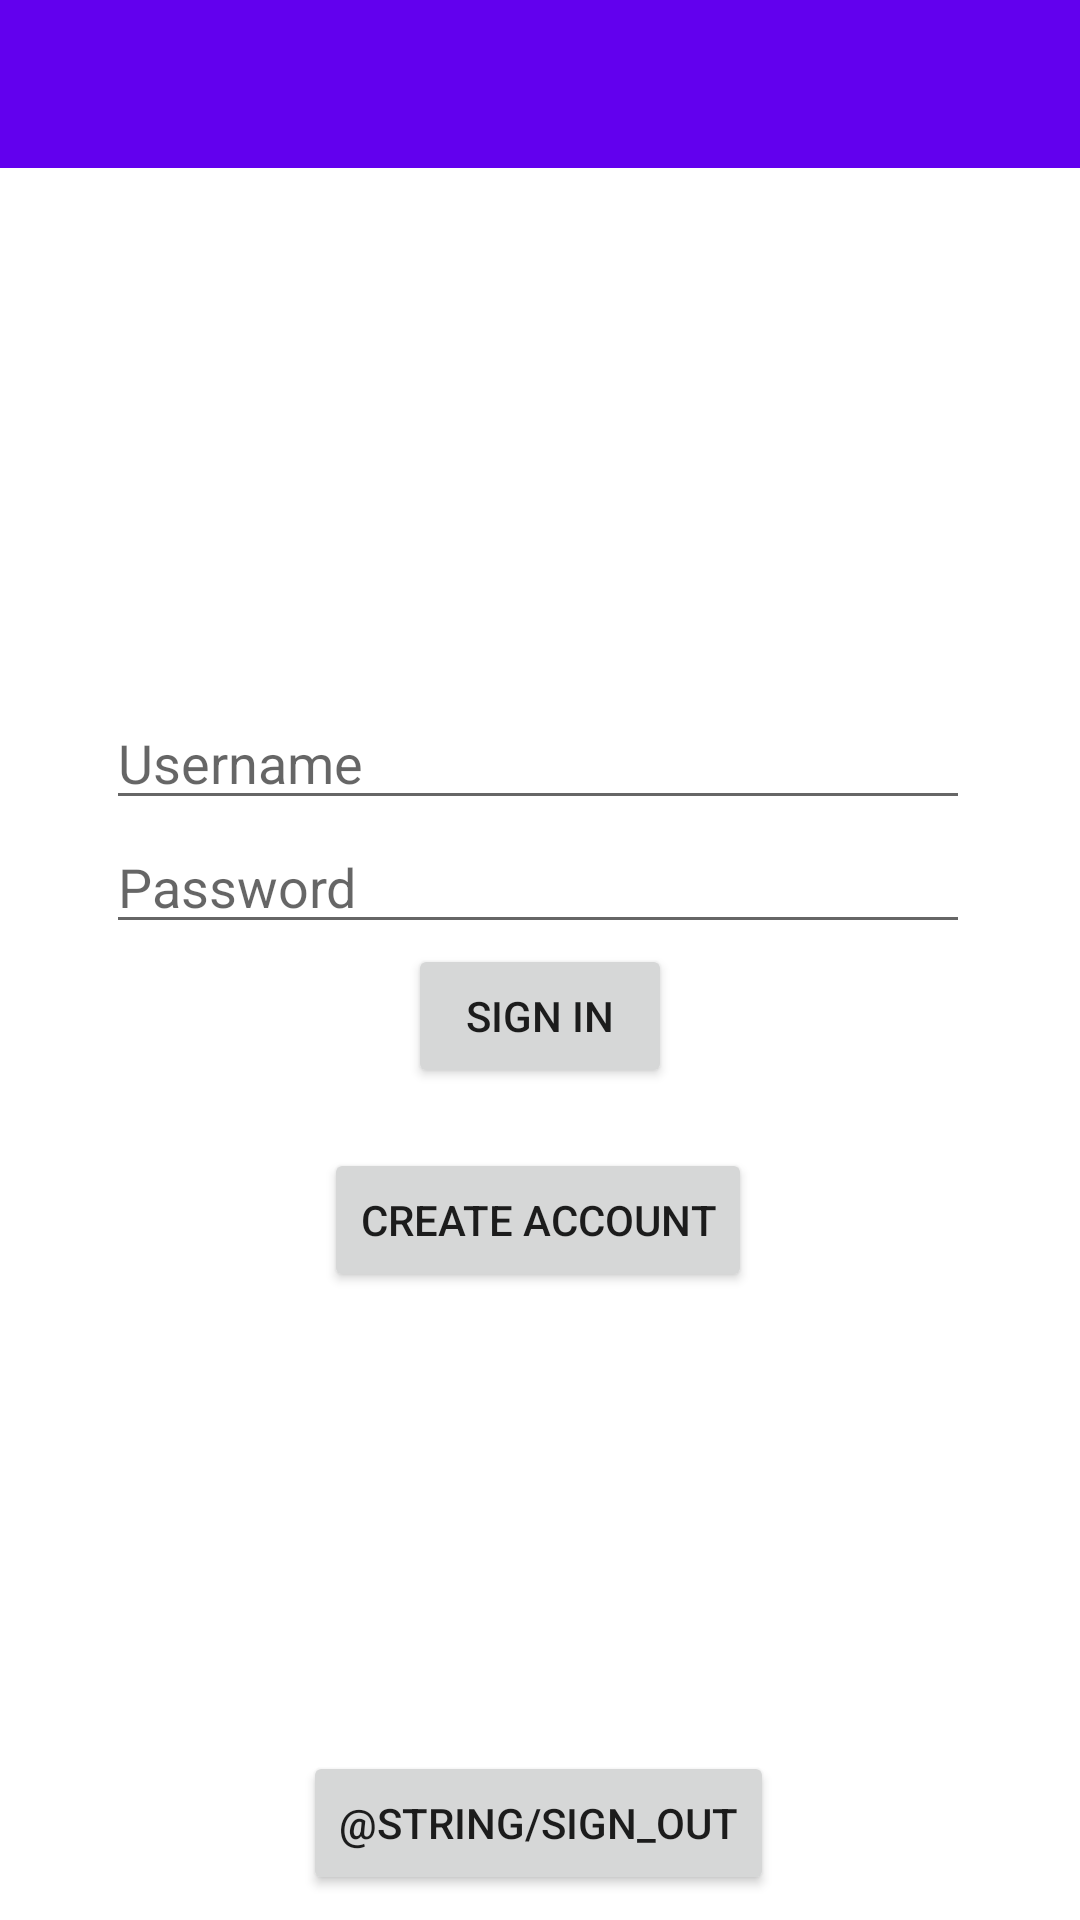

Layout XML and referenced resources for this Android screen:
<!-- AndroidManifest.xml: application theme Theme.SpotifyApp -->
<!-- res/layout/activity_main.xml -->
<?xml version="1.0" encoding="utf-8"?>
<androidx.drawerlayout.widget.DrawerLayout xmlns:android="http://schemas.android.com/apk/res/android"
    xmlns:app="http://schemas.android.com/apk/res-auto"
    xmlns:tools="http://schemas.android.com/tools"
    android:id="@+id/drawer_view"
    android:layout_width="match_parent"
    android:layout_height="match_parent"
    tools:context=".MainActivity">

    <androidx.constraintlayout.widget.ConstraintLayout
        android:layout_width="match_parent"
        android:layout_height="match_parent">

        <com.google.android.material.appbar.MaterialToolbar
            android:id="@+id/toolbar"
            android:layout_width="match_parent"
            android:layout_height="?attr/actionBarSize"
            android:background="?attr/colorPrimary"
            app:layout_constraintTop_toTopOf="parent"/>

        
        <androidx.constraintlayout.widget.ConstraintLayout
            android:id="@+id/home"
            android:layout_width="0dp"
            android:layout_height="0dp"
            app:layout_constraintBottom_toBottomOf="parent"
            app:layout_constraintEnd_toEndOf="parent"
            app:layout_constraintHorizontal_bias="1.0"
            app:layout_constraintStart_toStartOf="parent"
            app:layout_constraintTop_toBottomOf="@id/toolbar"
            app:layout_constraintVertical_bias="1.0"
            tools:context=".home">

            <EditText
                android:id="@+id/username"
                android:layout_width="0dp"
                android:layout_height="wrap_content"
                android:layout_marginTop="176dp"
                android:hint="@string/username_hint"
                android:inputType="textEmailAddress"
                app:layout_constraintEnd_toEndOf="parent"
                app:layout_constraintHorizontal_bias="0.493"
                app:layout_constraintStart_toStartOf="parent"
                app:layout_constraintTop_toTopOf="parent"
                app:layout_constraintWidth_percent="0.8" />

            <EditText
                android:id="@+id/password"
                android:layout_width="0dp"
                android:layout_height="wrap_content"
                android:hint="@string/password_hint"
                android:inputType="textPassword"
                app:layout_constraintEnd_toEndOf="parent"
                app:layout_constraintHorizontal_bias="0.493"
                app:layout_constraintStart_toStartOf="parent"
                app:layout_constraintTop_toBottomOf="@+id/username"
                app:layout_constraintWidth_percent="0.8" />

            <Button
                android:id="@+id/login_button"
                android:layout_width="wrap_content"
                android:layout_height="wrap_content"
                android:text="@string/login_button_text"
                app:layout_constraintEnd_toEndOf="parent"
                app:layout_constraintStart_toStartOf="parent"
                app:layout_constraintTop_toBottomOf="@+id/password" />

            <Button
                android:id="@+id/signout_button"
                android:layout_width="wrap_content"
                android:layout_height="wrap_content"
                android:text="@string/sign_out"
                app:layout_constraintBottom_toBottomOf="parent"
                app:layout_constraintEnd_toEndOf="parent"
                app:layout_constraintHorizontal_bias="0.498"
                app:layout_constraintStart_toStartOf="parent"
                app:layout_constraintTop_toBottomOf="@+id/createAccount"
                app:layout_constraintVertical_bias="0.948" />

            <Button
                android:id="@+id/createAccount"
                android:layout_width="wrap_content"
                android:layout_height="wrap_content"
                android:layout_marginTop="20dp"
                android:text="Create Account"
                app:layout_constraintEnd_toEndOf="parent"
                app:layout_constraintHorizontal_bias="0.497"
                app:layout_constraintStart_toStartOf="parent"
                app:layout_constraintTop_toBottomOf="@+id/login_button" />

        </androidx.constraintlayout.widget.ConstraintLayout>

    </androidx.constraintlayout.widget.ConstraintLayout>

    
    <com.google.android.material.navigation.NavigationView
        android:id="@+id/nav_view"
        android:layout_width="wrap_content"
        android:layout_height="match_parent"
        android:layout_gravity="start"
        app:menu="@menu/drawer_menu" /> 

</androidx.drawerlayout.widget.DrawerLayout>
<!-- resources referenced by this layout -->
<resources>
  <string name="login_button_text">Sign In</string>
  <string name="password_hint">Password</string>
  <string name="username_hint">Username</string>
  <style name="Theme.SpotifyApp" parent="Theme.MaterialComponents.DayNight.DarkActionBar">
          
          <item name="colorPrimary">@color/purple_500</item>
          <item name="colorPrimaryVariant">@color/purple_700</item>
          <item name="colorOnPrimary">@color/white</item>
          
          <item name="colorSecondary">@color/teal_200</item>
          <item name="colorSecondaryVariant">@color/teal_700</item>
          <item name="colorOnSecondary">@color/black</item>
          
          <item name="android:statusBarColor">?attr/colorPrimaryVariant</item>
          
      </style>
  <!-- not gathered from this repository: default colours our renderer supplied (Android Studio template values) -->
  <color name="purple_500">#FF6200EE</color>
  <color name="purple_700">#FF3700B3</color>
  <color name="teal_200">#FF03DAC5</color>
  <color name="teal_700">#FF018786</color>
  <color name="black">#FF000000</color>
  <color name="white">#FFFFFFFF</color>
</resources>
